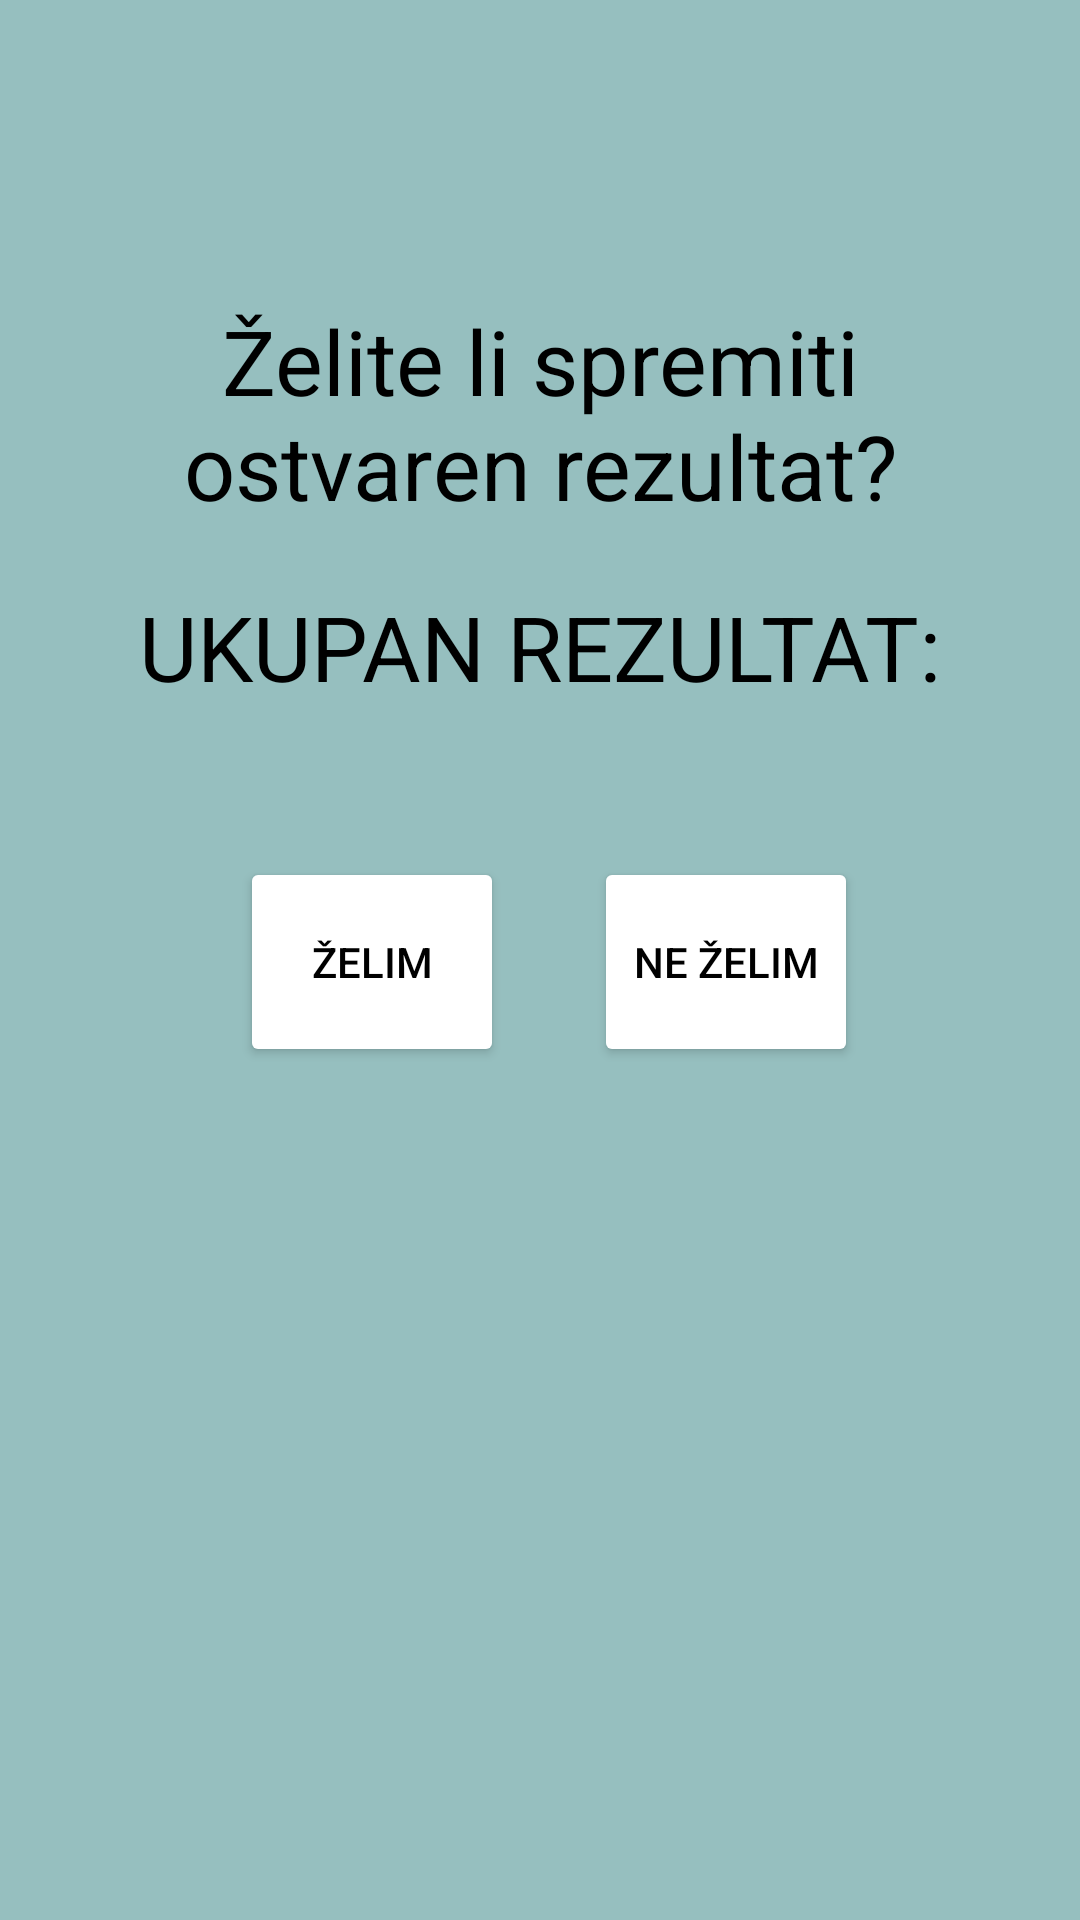

Here is an Android app screen rendered from its layout file. Give the layout XML and the strings, colors and styles it references.
<!-- AndroidManifest.xml: application theme Theme.UltimateRapTrivia -->
<!-- res/layout/activity_saver.xml -->
<?xml version="1.0" encoding="utf-8"?>
<RelativeLayout
    xmlns:android="http://schemas.android.com/apk/res/android"
    xmlns:app="http://schemas.android.com/apk/res-auto"
    xmlns:tools="http://schemas.android.com/tools"
    android:layout_width="match_parent"
    android:layout_height="match_parent"
    tools:context=".SaverActivity"
    android:background="@color/backgroundColor">

    <TextView
        android:id="@+id/tvSaveScreenQuestion"
        android:layout_width="match_parent"
        android:layout_height="wrap_content"
        android:text="@string/tvSSQuestion"
        android:textColor="@color/black"
        android:layout_centerHorizontal="true"
        android:textSize="30sp"
        android:layout_marginTop="100dp"
        android:layout_marginLeft="30dp"
        android:gravity="center"/>

    <TextView
        android:id="@+id/tvTotalScore"
        android:layout_width="wrap_content"
        android:layout_height="wrap_content"
        android:text="@string/totalScore"
        android:textColor="@color/black"
        android:layout_centerHorizontal="true"
        android:layout_below="@+id/tvSaveScreenQuestion"
        android:textSize="30dp"
        android:layout_marginTop="20dp"
        android:textColorHighlight="@color/hintColor"
        />

    <Button
        android:id="@+id/btnYes"
        android:layout_width="wrap_content"
        android:layout_height="70dp"
        android:backgroundTint="@color/white"
        android:text="@string/btnYes"
        android:textColor="@color/black"
        android:layout_below="@+id/tvTotalScore"
        android:layout_marginLeft="80dp"
        android:layout_marginTop="50dp"
        />
    <Button
        android:id="@+id/btnNo"
        android:layout_width="wrap_content"
        android:layout_height="70dp"
        android:text="@string/btnNo"
        android:backgroundTint="@color/white"
        android:textColor="@color/black"
        android:layout_toRightOf="@+id/btnYes"
        android:layout_below="@id/tvTotalScore"
        android:layout_marginLeft="30dp"
        android:layout_marginTop="50dp"
        />

</RelativeLayout>
<!-- resources referenced by this layout -->
<resources>
  <color name="backgroundColor">#96BFBF</color>
  <color name="black">#FF000000</color>
  <color name="hintColor">#d1cbcb</color>
  <color name="white">#FFFFFFFF</color>
  <string name="btnNo">NE ŽELIM</string>
  <string name="btnYes">ŽELIM</string>
  <string name="totalScore">UKUPAN REZULTAT: </string>
  <string name="tvSSQuestion">Želite li spremiti ostvaren rezultat?</string>
  <style name="Theme.UltimateRapTrivia" parent="Theme.MaterialComponents.DayNight.DarkActionBar">
          
          <item name="colorPrimary">@color/purple_500</item>
          <item name="colorPrimaryVariant">@color/purple_700</item>
          <item name="colorOnPrimary">@color/white</item>
          
          <item name="colorSecondary">@color/teal_200</item>
          <item name="colorSecondaryVariant">@color/teal_700</item>
          <item name="colorOnSecondary">@color/black</item>
          
          <item name="android:statusBarColor" tools:targetApi="l">?attr/colorPrimaryVariant</item>
          
      </style>
  <color name="purple_500">#FF6200EE</color>
  <color name="purple_700">#FF3700B3</color>
  <color name="teal_200">#FF03DAC5</color>
  <color name="teal_700">#FF018786</color>
</resources>
